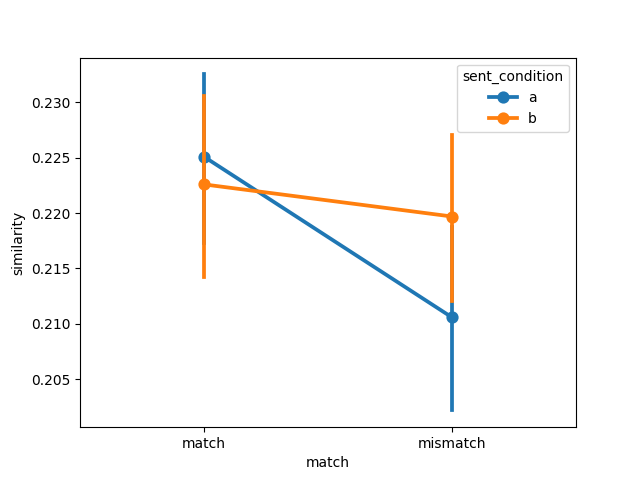

Data behind this chart, as committed beside it:
item, object, item_type, sent_condition, media_condition, match, similarity, model, dataset
35, airplane, original, a, a, match, 0.1948, ViT-L-14-336, pecher2006
53, apple, original, a, a, match, 0.2321, ViT-L-14-336, pecher2006
1, apple pie, new, a, a, match, 0.2379, ViT-L-14-336, pecher2006
21, avocado, new new, a, a, match, 0.2285, ViT-L-14-336, pecher2006
39, balloon, original, a, a, match, 0.1777, ViT-L-14-336, pecher2006
32, banana, new new, a, a, match, 0.2323, ViT-L-14-336, pecher2006
47, book, original, a, a, match, 0.1879, ViT-L-14-336, pecher2006
40, bread, original, a, a, match, 0.2037, ViT-L-14-336, pecher2006
12, carrot, new, a, a, match, 0.2534, ViT-L-14-336, pecher2006
28, cheesecake, new new, a, a, match, 0.2105, ViT-L-14-336, pecher2006
36, chicken, original, a, a, match, 0.2388, ViT-L-14-336, pecher2006
54, cigarette, original, a, a, match, 0.1684, ViT-L-14-336, pecher2006
7, coat, new, a, a, match, 0.1572, ViT-L-14-336, pecher2006
55, corn, original, a, a, match, 0.2522, ViT-L-14-336, pecher2006
18, cucumber, new, a, a, match, 0.2293, ViT-L-14-336, pecher2006
56, eagle, original, a, a, match, 0.2274, ViT-L-14-336, pecher2006
41, egg, original, a, a, match, 0.2223, ViT-L-14-336, pecher2006
48, fish, original, a, a, match, 0.2065, ViT-L-14-336, pecher2006
22, frog, new new, a, a, match, 0.234, ViT-L-14-336, pecher2006
13, garbage bag, new, a, a, match, 0.2186, ViT-L-14-336, pecher2006
14, goose, new, a, a, match, 0.2542, ViT-L-14-336, pecher2006
37, hockey, original, a, a, match, 0.2416, ViT-L-14-336, pecher2006
2, horse, new, a, a, match, 0.2286, ViT-L-14-336, pecher2006
29, hose, new new, a, a, match, 0.2638, ViT-L-14-336, pecher2006
15, ice, new, a, a, match, 0.2264, ViT-L-14-336, pecher2006
33, ketchup, new new, a, a, match, 0.1605, ViT-L-14-336, pecher2006
19, lamp, new, a, a, match, 0.201, ViT-L-14-336, pecher2006
49, lemon, original, a, a, match, 0.2707, ViT-L-14-336, pecher2006
38, lime, original, a, a, match, 0.246, ViT-L-14-336, pecher2006
57, lobster, original, a, a, match, 0.246, ViT-L-14-336, pecher2006
20, map, new, a, a, match, 0.2525, ViT-L-14-336, pecher2006
8, match, new, a, a, match, 0.1494, ViT-L-14-336, pecher2006
42, mushroom, original, a, a, match, 0.2415, ViT-L-14-336, pecher2006
43, newspaper, original, a, a, match, 0.2417, ViT-L-14-336, pecher2006
50, onion, original, a, a, match, 0.2514, ViT-L-14-336, pecher2006
9, owl, new, a, a, match, 0.2311, ViT-L-14-336, pecher2006
23, paint, new new, a, a, match, 0.2666, ViT-L-14-336, pecher2006
44, pineapple, original, a, a, match, 0.2468, ViT-L-14-336, pecher2006
10, pumpkin, new, a, a, match, 0.2297, ViT-L-14-336, pecher2006
45, sailboat, original, a, a, match, 0.1696, ViT-L-14-336, pecher2006
3, scarf, new, a, a, match, 0.2085, ViT-L-14-336, pecher2006
58, shirt, original, a, a, match, 0.1898, ViT-L-14-336, pecher2006
4, shoelace, new, a, a, match, 0.2577, ViT-L-14-336, pecher2006
30, soap, new new, a, a, match, 0.2368, ViT-L-14-336, pecher2006
59, spaghetti, original, a, a, match, 0.209, ViT-L-14-336, pecher2006
11, squid, new, a, a, match, 0.2421, ViT-L-14-336, pecher2006
5, staple, new, a, a, match, 0.2704, ViT-L-14-336, pecher2006
26, sugar, new new, a, a, match, 0.208, ViT-L-14-336, pecher2006
16, swiss knife, new, a, a, match, 0.2614, ViT-L-14-336, pecher2006
31, tape, new new, a, a, match, 0.2565, ViT-L-14-336, pecher2006
27, tinfoil, new new, a, a, match, 0.2454, ViT-L-14-336, pecher2006
60, tissue, original, a, a, match, 0.2308, ViT-L-14-336, pecher2006
46, tomato, original, a, a, match, 0.2271, ViT-L-14-336, pecher2006
51, towel, original, a, a, match, 0.1811, ViT-L-14-336, pecher2006
17, umbrella, new, a, a, match, 0.2201, ViT-L-14-336, pecher2006
24, walnut, new new, a, a, match, 0.2514, ViT-L-14-336, pecher2006
52, watermelon, original, a, a, match, 0.2379, ViT-L-14-336, pecher2006
6, wheat, new, a, a, match, 0.2089, ViT-L-14-336, pecher2006
34, wool, new new, a, a, match, 0.2588, ViT-L-14-336, pecher2006
25, zodiac, new new, a, a, match, 0.1712, ViT-L-14-336, pecher2006
... 180 more rows
